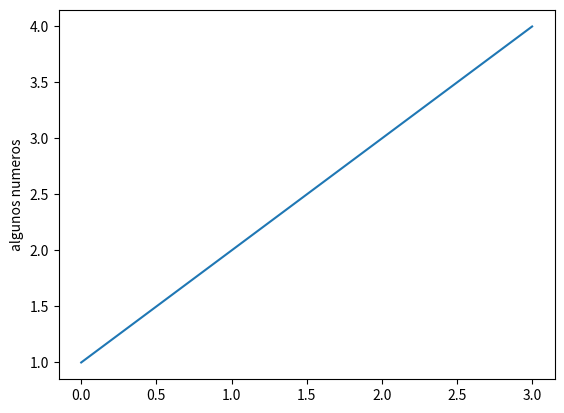

The script that saved this image:
import matplotlib.pyplot as plt
plt.plot([1,2,3,4])
plt.ylabel("algunos numeros")
plt.show()